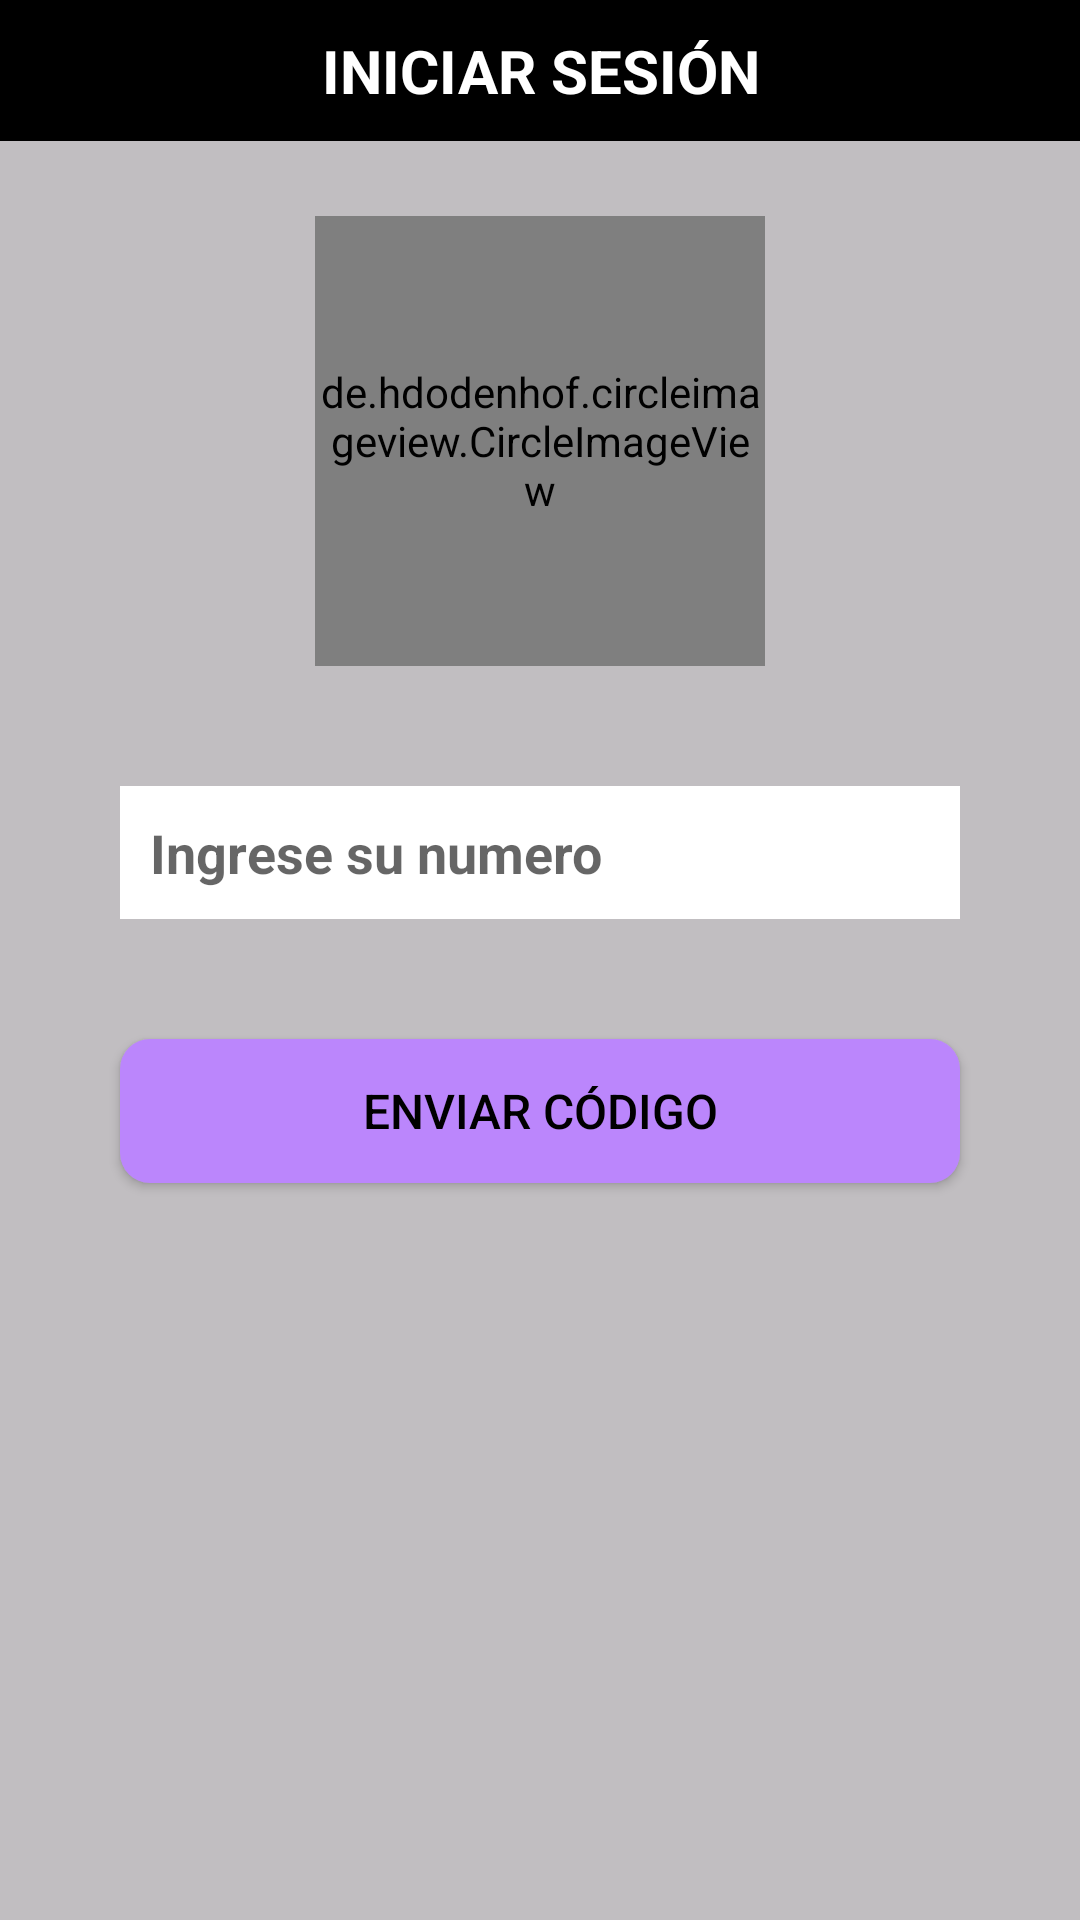

This screen was rendered from an Android layout file. Write that file and the resources it references.
<!-- AndroidManifest.xml: application theme Theme.Tienda.NoActionBar -->
<!-- res/layout/activity_login.xml -->
<?xml version="1.0" encoding="utf-8"?>
<RelativeLayout xmlns:android="http://schemas.android.com/apk/res/android"
    android:layout_width="match_parent"
    android:layout_height="match_parent"
    android:background="#C1BEC1">

    <TextView
        android:id="@+id/texto1"
        android:layout_width="match_parent"
        android:layout_height="wrap_content"
        android:background="@color/black"
        android:text="INICIAR SESIÓN"
        android:padding="10dp"
        android:textAlignment="center"
        android:textColor="@color/white"
        android:textSize="20dp"
        android:textStyle="bold" />

    <de.hdodenhof.circleimageview.CircleImageView
        android:id="@+id/imagen1"
        android:layout_width="150dp"
        android:layout_height="150dp"
        android:layout_below="@+id/texto1"
        android:layout_centerHorizontal="true"
        android:layout_marginTop="25dp"
        android:src="@drawable/login_icon" />


    <EditText
        android:id="@+id/numero"
        android:layout_width="match_parent"
        android:layout_height="wrap_content"
        android:layout_below="@+id/imagen1"
        android:layout_marginStart="40dp"
        android:layout_marginTop="40dp"
        android:layout_marginEnd="40dp"
        android:layout_marginBottom="40dp"
        android:background="@color/white"
        android:hint="Ingrese su numero"
        android:inputType="phone"
        android:padding="10dp"
        android:textSize="18dp"
        android:textStyle="bold" />

    <EditText
        android:id="@+id/codigo"
        android:layout_width="match_parent"
        android:layout_height="wrap_content"
        android:layout_below="@+id/imagen1"
        android:layout_marginStart="40dp"
        android:layout_marginTop="40dp"
        android:layout_marginEnd="40dp"
        android:layout_marginBottom="40dp"
        android:hint="Ingrese código recibido"
        android:background="@color/white"
        android:padding="10dp"
        android:inputType="number"
        android:textStyle="bold"
        android:textSize="18dp"
        android:visibility="gone"/>

    <Button
        android:id="@+id/enviarnumero"
        android:layout_width="match_parent"
        android:layout_height="wrap_content"
        android:layout_below="@+id/numero"
        android:layout_marginStart="40dp"
        android:layout_marginEnd="40dp"
        android:background="@drawable/botones1"
        android:text="ENVIAR CÓDIGO"
        android:textColor="@color/black"
        android:textSize="16dp" />

    <Button
        android:id="@+id/enviarcodigo"
        android:layout_width="match_parent"
        android:layout_height="wrap_content"
        android:layout_below="@+id/codigo"
        android:text="CONFIRMAR"
        android:layout_marginStart="40dp"
        android:layout_marginEnd="40dp"
        android:background="@drawable/botones1"
        android:textColor="@color/black"
        android:textSize="16dp"
        android:visibility="gone"/>

</RelativeLayout>
<!-- resources referenced by this layout -->
<resources>
  <color name="black">#FF000000</color>
  <color name="white">#FFFFFFFF</color>
  <!-- drawable botones1 (drawable) -->
  <?xml version="1.0" encoding="utf-8"?>
  <shape xmlns:android="http://schemas.android.com/apk/res/android">
      <solid android:color="@color/purple_200">
      </solid>
  
      <corners android:radius="10dp"></corners>
  </shape>
  <style name="Theme.Tienda.NoActionBar">
          <item name="windowActionBar">false</item>
  
          <item name="windowNoTitle">true</item>
      </style>
  <color name="purple_200">#FFBB86FC</color>
</resources>
